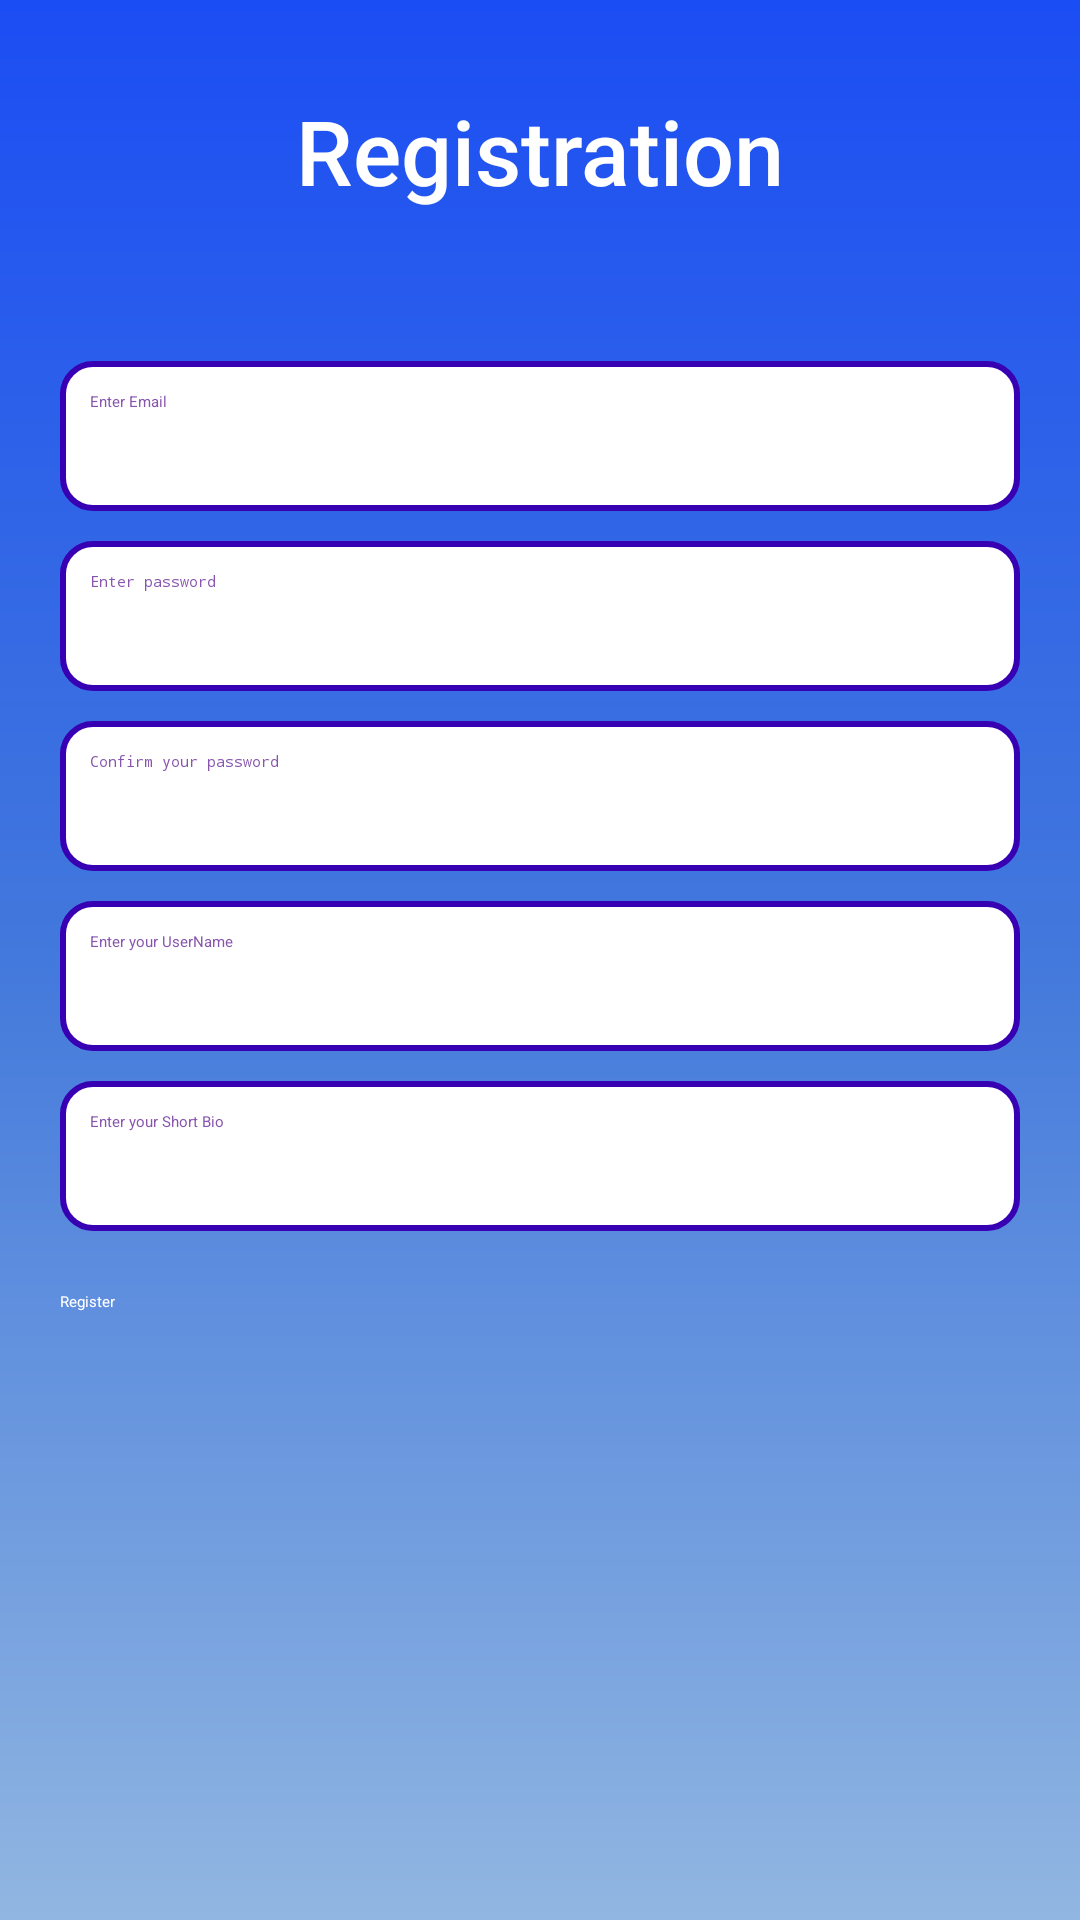

This screen was rendered from an Android layout file. Write that file and the resources it references.
<!-- AndroidManifest.xml: application theme Theme.MyAndroidAssignment -->
<!-- res/layout/fragment_registration.xml -->
<?xml version="1.0" encoding="utf-8"?>
<androidx.constraintlayout.widget.ConstraintLayout xmlns:android="http://schemas.android.com/apk/res/android"
    xmlns:app="http://schemas.android.com/apk/res-auto"
    android:layout_width="match_parent"
    android:layout_height="match_parent"
    android:background="@drawable/screen_bg"
    android:padding="@dimen/_10dp">

    <TextView
        android:id="@+id/tvTitle"
        android:layout_width="wrap_content"
        android:layout_height="wrap_content"
        android:layout_marginTop="@dimen/_20dp"
        android:fontFamily="sans-serif-medium"
        android:text="@string/registration_title"
        android:textColor="@color/white"
        android:textSize="30sp"
        app:layout_constraintEnd_toEndOf="parent"
        app:layout_constraintHorizontal_bias="0.5"
        app:layout_constraintStart_toStartOf="parent"
        app:layout_constraintTop_toTopOf="parent" />

    <androidx.appcompat.widget.AppCompatEditText
        android:id="@+id/edEmailAddress"
        style="@style/EditTextTheme"
        android:layout_width="match_parent"
        android:ems="10"
        android:layout_marginTop="50dp"
        android:hint="@string/enter_email"
        android:inputType="textEmailAddress"
        app:layout_constraintEnd_toEndOf="parent"
        app:layout_constraintStart_toStartOf="parent"
        app:layout_constraintTop_toBottomOf="@+id/tvTitle" />


    <androidx.appcompat.widget.AppCompatEditText
        android:id="@+id/edPassword"
        style="@style/EditTextTheme"
        android:layout_width="match_parent"
        android:ems="10"
        android:hint="@string/enter_password"
        android:inputType="textPassword"
        app:layout_constraintEnd_toEndOf="parent"
        app:layout_constraintStart_toStartOf="parent"
        app:layout_constraintTop_toBottomOf="@+id/edEmailAddress" />

    <androidx.appcompat.widget.AppCompatEditText
        android:id="@+id/edConfirmPassword"
        style="@style/EditTextTheme"
        android:layout_width="match_parent"
        android:ems="10"
        android:hint="@string/confirm_your_password"
        android:inputType="textPassword"
        app:layout_constraintEnd_toEndOf="parent"
        app:layout_constraintStart_toStartOf="parent"
        app:layout_constraintTop_toBottomOf="@+id/edPassword" />

    <androidx.appcompat.widget.AppCompatEditText
        android:id="@+id/edUserName"
        style="@style/EditTextTheme"
        android:layout_width="match_parent"
        android:hint="@string/enter_your_username"
        app:layout_constraintEnd_toEndOf="parent"
        app:layout_constraintStart_toStartOf="parent"
        app:layout_constraintTop_toBottomOf="@+id/edConfirmPassword" />


    <androidx.appcompat.widget.AppCompatEditText
        android:id="@+id/edShortBio"
        style="@style/EditTextTheme"
        android:layout_width="match_parent"
        android:hint="@string/enter_your_short_bio"
        app:layout_constraintEnd_toEndOf="parent"
        app:layout_constraintStart_toStartOf="parent"
        app:layout_constraintTop_toBottomOf="@+id/edUserName" />

    <androidx.appcompat.widget.AppCompatButton
        android:id="@+id/btnRegister"
        style="@style/ButtonTheme"
        android:layout_width="match_parent"
        android:text="@string/register"
        app:layout_constraintEnd_toEndOf="parent"
        app:layout_constraintHorizontal_bias="0.498"
        app:layout_constraintStart_toStartOf="parent"
        app:layout_constraintTop_toBottomOf="@+id/edShortBio" />

</androidx.constraintlayout.widget.ConstraintLayout>
<!-- resources referenced by this layout -->
<resources>
  <color name="white">#FFFFFFFF</color>
  <dimen name="_10dp">10dp</dimen>
  <dimen name="_20dp">20dp</dimen>
  <!-- drawable screen_bg (drawable) -->
  <?xml version="1.0" encoding="utf-8"?>
  <shape xmlns:android="http://schemas.android.com/apk/res/android" android:shape="rectangle" >
      <gradient
          android:startColor="#1B4DF4"
          android:centerColor="#4379DC"
          android:endColor="#91B6E1"
          android:angle="270"/>
      <corners
          android:radius="0dp"/>
  
  
  </shape>
  <string name="confirm_your_password">Confirm your password</string>
  <string name="enter_email">Enter Email</string>
  <string name="enter_password">Enter password</string>
  <string name="enter_your_short_bio">Enter your Short Bio</string>
  <string name="enter_your_username">Enter your UserName</string>
  <string name="register">Register</string>
  <string name="registration_title">Registration</string>
  <style name="ButtonTheme">
          <item name="android:textColorHint">@color/color_violet</item>
          <item name="android:textColor">@color/white</item>
          <item name="android:background">@drawable/button_rounded</item>
          <item name="android:layout_marginLeft">@dimen/_10dp</item>
          <item name="android:layout_marginTop">@dimen/_20dp</item>
          <item name="android:layout_marginRight">@dimen/_10dp</item>
          <item name="android:layout_height">@dimen/button_height</item>
      </style>
  <style name="EditTextTheme">
          <item name="android:textColorHint">@color/color_violet</item>
          <item name="android:textColor">@color/color_violet</item>
          <item name="android:background">@drawable/edittext_rounded</item>
          <item name="android:layout_height">@dimen/ed_height</item>
          <item name="android:layout_marginLeft">@dimen/_10dp</item>
          <item name="android:layout_marginTop">@dimen/_10dp</item>
          <item name="android:layout_marginRight">@dimen/_10dp</item>
          <item name="android:padding">@dimen/_10dp</item>
      </style>
  <style name="Theme.MyAndroidAssignment" parent="Theme.MaterialComponents.DayNight.NoActionBar">
          
          <item name="colorPrimary">@color/purple_500</item>
          <item name="colorPrimaryVariant">@color/purple_700</item>
          <item name="colorOnPrimary">@color/white</item>
          
          <item name="colorSecondary">@color/teal_200</item>
          <item name="colorSecondaryVariant">@color/teal_700</item>
          <item name="colorOnSecondary">@color/black</item>
          
          <item name="android:statusBarColor" tools:targetApi="l">?attr/colorPrimaryVariant</item>
          
      </style>
  <color name="color_violet">#8855AE</color>
  <dimen name="button_height">50dp</dimen>
  <!-- drawable edittext_rounded (drawable) -->
  <?xml version="1.0" encoding="utf-8"?>
  <shape xmlns:android="http://schemas.android.com/apk/res/android">
      <corners android:radius="10dp" />
      <solid android:color="@color/white" />
      <stroke
          android:width="2dp"
          android:color="@color/colorPrimary" />
  </shape>
  <dimen name="ed_height">50dp</dimen>
  <color name="purple_500">#FF6200EE</color>
  <color name="purple_700">#FF3700B3</color>
  <color name="teal_200">#FF03DAC5</color>
  <color name="teal_700">#FF018786</color>
  <color name="black">#FF000000</color>
  <color name="colorPrimary">#FF3700B3</color>
</resources>
